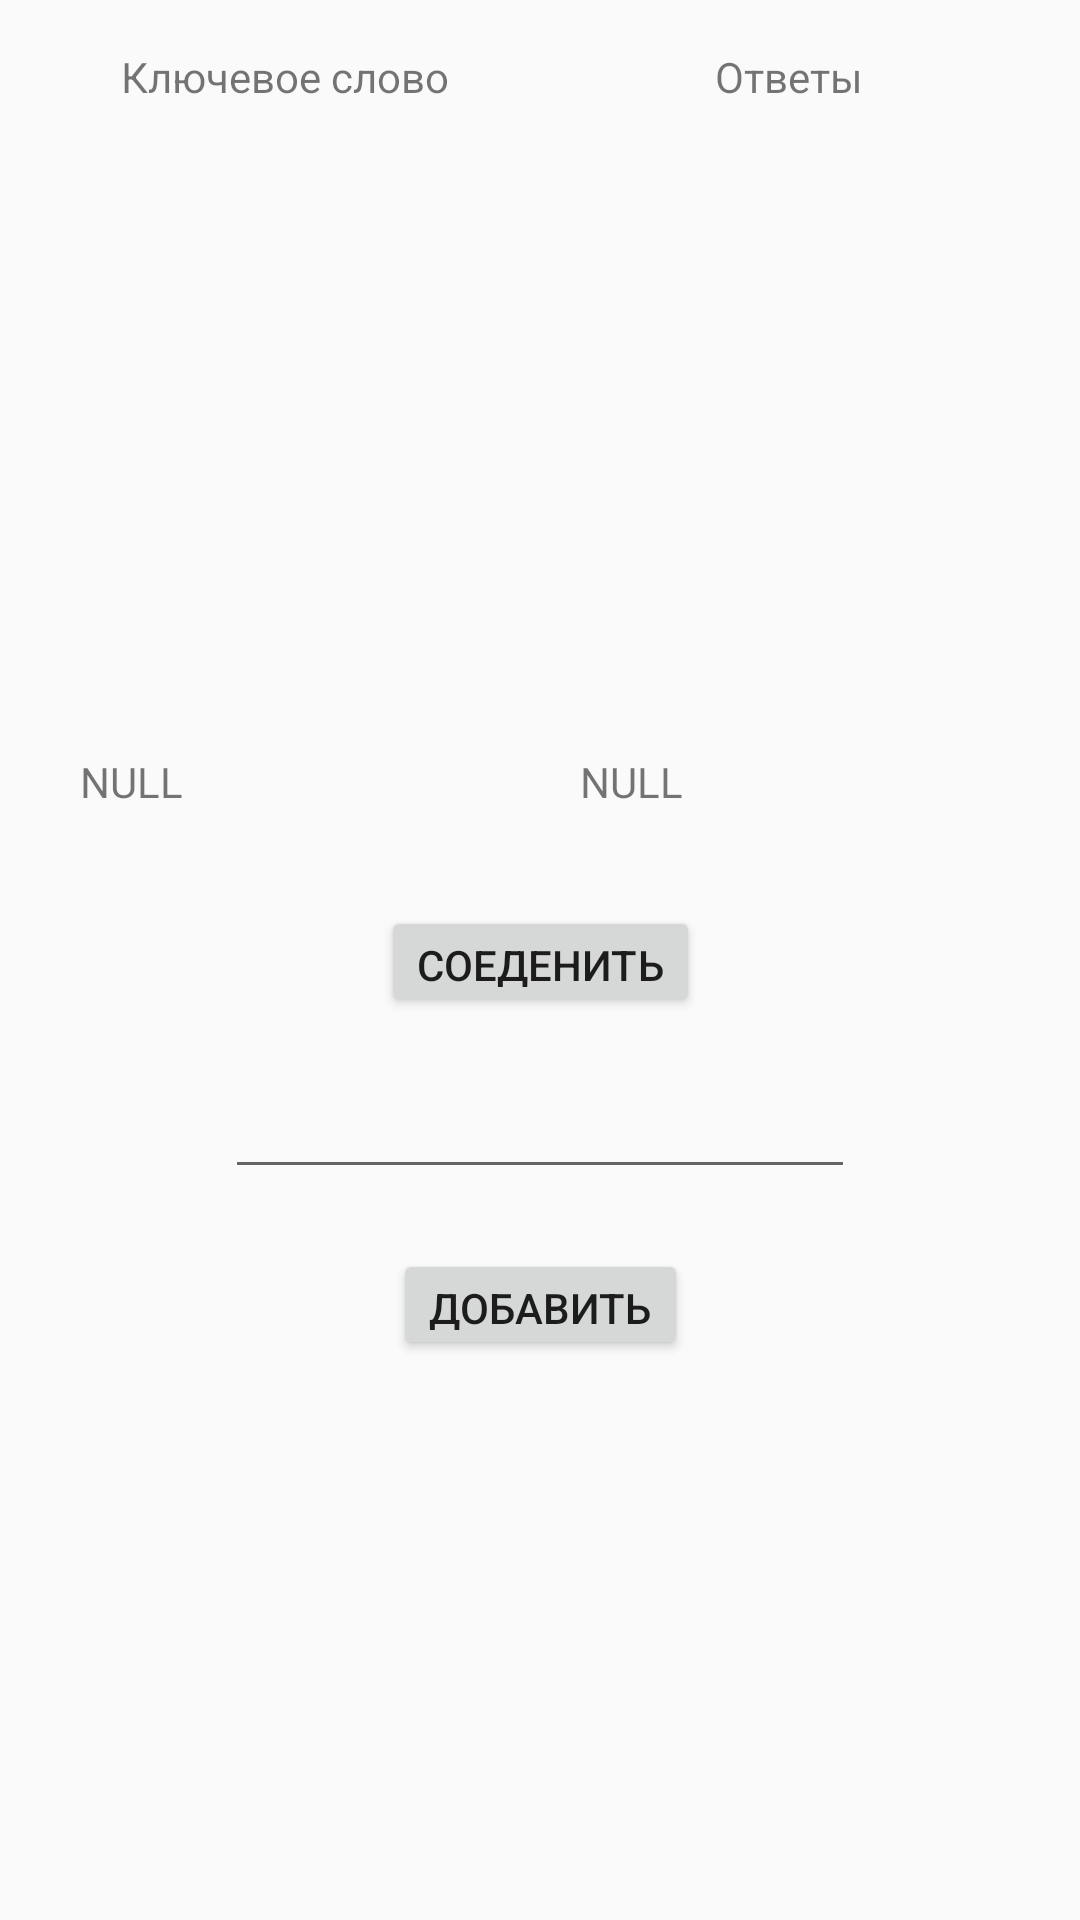

The Android layout XML behind this screen, and the referenced resources:
<!-- AndroidManifest.xml: application theme AppTheme -->
<!-- res/layout/activity_key_word_edit.xml -->
<?xml version="1.0" encoding="utf-8"?>
<android.support.constraint.ConstraintLayout xmlns:android="http://schemas.android.com/apk/res/android"
    xmlns:app="http://schemas.android.com/apk/res-auto"
    xmlns:tools="http://schemas.android.com/tools"
    android:layout_width="match_parent"
    android:layout_height="match_parent"
    android:layout_marginLeft="8dp"
    android:layout_marginRight="8dp"
    tools:context=".activity.KeyWordEditActivity">

    <ScrollView
        android:id="@+id/scrollView"
        android:layout_width="match_parent"
        android:layout_height="match_parent"
        app:layout_constraintBottom_toBottomOf="parent"
        app:layout_constraintEnd_toEndOf="parent"
        app:layout_constraintStart_toStartOf="parent"
        app:layout_constraintTop_toTopOf="parent">

        <LinearLayout
            android:layout_width="match_parent"
            android:layout_height="wrap_content"
            android:orientation="vertical">

            <android.support.constraint.ConstraintLayout
                android:layout_width="match_parent"
                android:layout_height="match_parent">

                <TextView
                    android:id="@+id/textView6"
                    android:layout_width="wrap_content"
                    android:layout_height="wrap_content"
                    android:layout_marginEnd="32dp"
                    android:layout_marginTop="16dp"
                    android:text="@string/keyWord"
                    app:layout_constraintEnd_toStartOf="@+id/textView7"
                    app:layout_constraintStart_toStartOf="parent"
                    app:layout_constraintTop_toTopOf="parent" />

                <TextView
                    android:id="@+id/textView7"
                    android:layout_width="wrap_content"
                    android:layout_height="wrap_content"
                    android:layout_marginEnd="32dp"
                    android:layout_marginStart="16dp"
                    android:layout_marginTop="16dp"
                    android:text="@string/answer"
                    app:layout_constraintEnd_toEndOf="parent"
                    app:layout_constraintStart_toEndOf="@+id/textView6"
                    app:layout_constraintTop_toTopOf="parent" />

                <LinearLayout
                    android:id="@+id/linearLayout"
                    android:layout_width="0dp"
                    android:layout_height="200dp"
                    android:layout_marginEnd="8dp"
                    android:layout_marginStart="8dp"
                    android:layout_marginTop="8dp"
                    android:baselineAligned="false"
                    android:orientation="horizontal"
                    app:layout_constraintEnd_toEndOf="parent"
                    app:layout_constraintStart_toStartOf="parent"
                    app:layout_constraintTop_toBottomOf="@+id/textView6">

                    <ListView
                        android:id="@+id/listKeyWord"
                        android:layout_width="wrap_content"
                        android:layout_height="match_parent"
                        android:layout_weight="1">

                    </ListView>

                    <ListView
                        android:id="@+id/listAnswer"
                        android:layout_width="wrap_content"
                        android:layout_height="match_parent"
                        android:layout_weight="1" />
                </LinearLayout>

                <TextView
                    android:id="@+id/viewAnswer"
                    android:layout_width="140dp"
                    android:layout_height="wrap_content"
                    android:layout_marginEnd="16dp"
                    android:layout_marginStart="8dp"
                    android:layout_marginTop="8dp"
                    android:text="@string/NULL"
                    app:layout_constraintEnd_toEndOf="parent"
                    app:layout_constraintStart_toEndOf="@+id/viewKeyWord"
                    app:layout_constraintTop_toBottomOf="@+id/linearLayout" />

                <TextView
                    android:id="@+id/viewKeyWord"
                    android:layout_width="140dp"
                    android:layout_height="wrap_content"
                    android:layout_marginEnd="8dp"
                    android:layout_marginStart="16dp"
                    android:layout_marginTop="8dp"
                    android:text="@string/NULL"
                    app:layout_constraintEnd_toStartOf="@+id/viewAnswer"
                    app:layout_constraintStart_toStartOf="parent"
                    app:layout_constraintTop_toBottomOf="@+id/linearLayout" />

                <Button
                    android:id="@+id/buttonConnect"
                    android:layout_width="wrap_content"
                    android:layout_height="37dp"
                    android:layout_marginTop="32dp"
                    android:text="@string/connect"
                    app:layout_constraintEnd_toEndOf="parent"
                    app:layout_constraintStart_toStartOf="parent"
                    app:layout_constraintTop_toBottomOf="@+id/viewAnswer" />

                <EditText
                    android:id="@+id/editKeyWord"
                    android:layout_width="wrap_content"
                    android:layout_height="wrap_content"
                    android:layout_marginEnd="16dp"
                    android:layout_marginStart="16dp"
                    android:layout_marginTop="16dp"
                    android:ems="10"
                    android:inputType="textPersonName"
                    app:layout_constraintEnd_toEndOf="parent"
                    app:layout_constraintStart_toStartOf="parent"
                    app:layout_constraintTop_toBottomOf="@+id/buttonConnect" />

                <Button
                    android:id="@+id/buttonAppend"
                    android:layout_width="wrap_content"
                    android:layout_height="37dp"
                    android:layout_marginTop="20dp"
                    android:text="@string/append"
                    app:layout_constraintEnd_toEndOf="parent"
                    app:layout_constraintHorizontal_bias="0.501"
                    app:layout_constraintStart_toStartOf="parent"
                    app:layout_constraintTop_toBottomOf="@+id/editKeyWord" />
            </android.support.constraint.ConstraintLayout>
        </LinearLayout>
    </ScrollView>


</android.support.constraint.ConstraintLayout>
<!-- resources referenced by this layout -->
<resources>
  <string name="NULL">NULL</string>
  <string name="answer">Ответы</string>
  <string name="append">Добавить</string>
  <string name="connect">Соеденить</string>
  <string name="keyWord">Ключевое слово</string>
  <style name="AppTheme" parent="Theme.AppCompat.Light.NoActionBar">
          
          <item name="colorPrimary">@color/colorPrimary</item>
          <item name="colorPrimaryDark">@color/colorPrimaryDark</item>
          <item name="colorAccent">@color/colorAccent</item>
  
          <item name="colorControlActivated">@color/colorAccent</item>
          <item name="colorControlHighlight">#FFF</item>
          <item name="cardViewStyle">@style/CardView</item>
      </style>
  <color name="colorPrimary">#25ae79</color>
  <color name="colorPrimaryDark">#669370</color>
  <color name="colorAccent">#0e9f80</color>
</resources>
